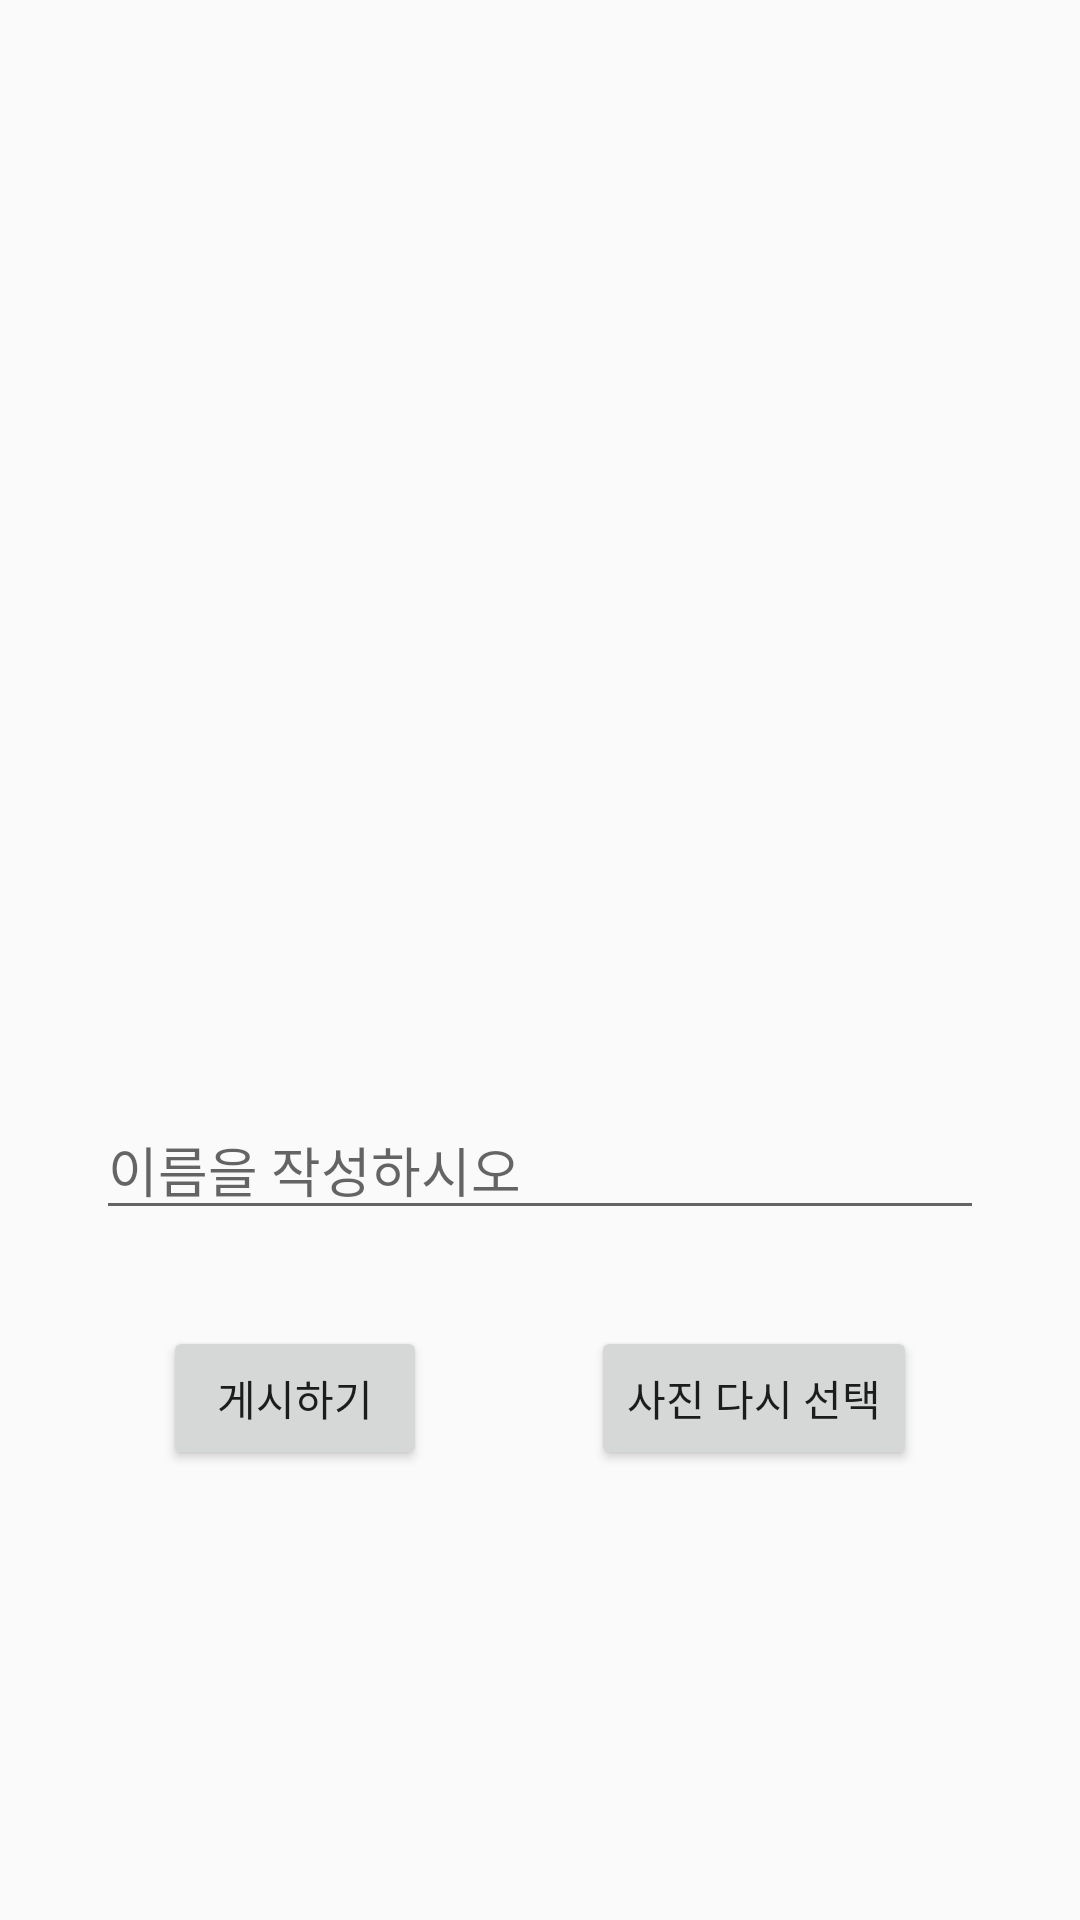

Write the Android layout XML for this screen, with the resource values it uses.
<!-- AndroidManifest.xml: application theme AppTheme -->
<!-- res/layout/activity_up_load.xml -->
<?xml version="1.0" encoding="utf-8"?>
<androidx.constraintlayout.widget.ConstraintLayout xmlns:android="http://schemas.android.com/apk/res/android"
    xmlns:app="http://schemas.android.com/apk/res-auto"
    xmlns:tools="http://schemas.android.com/tools"
    android:layout_width="match_parent"
    android:layout_height="match_parent"
    tools:context=".file.UpLoad">

    <ImageView
        android:id="@+id/selectImage"
        android:layout_width="0dp"
        android:layout_height="0dp"
        android:layout_marginBottom="50dp"
        android:layout_marginLeft="50dp"
        android:layout_marginRight="50dp"
        android:layout_marginTop="50dp"
        app:layout_constraintBottom_toTopOf="@+id/imageName"
        app:layout_constraintEnd_toEndOf="parent"
        app:layout_constraintStart_toStartOf="parent"
        app:layout_constraintTop_toTopOf="parent"
        tools:ignore="ContentDescription,MissingConstraints" />

    <Button
        android:id="@+id/fileUpBtn"
        android:layout_width="wrap_content"
        android:layout_height="wrap_content"
        android:layout_marginBottom="150dp"
        android:text="@string/upbtn"
        app:layout_constraintBottom_toBottomOf="parent"
        app:layout_constraintEnd_toStartOf="@+id/reChoiceBtn"
        app:layout_constraintStart_toStartOf="parent"
        tools:ignore="MissingConstraints" />

    <EditText
        android:id="@+id/imageName"
        android:layout_width="match_parent"
        android:layout_height="wrap_content"
        android:layout_marginStart="32dp"
        android:layout_marginLeft="32dp"
        android:layout_marginEnd="32dp"
        android:layout_marginRight="32dp"
        android:layout_marginBottom="32dp"
        android:ems="10"
        android:hint="@string/named"
        android:inputType="textPersonName"
        app:layout_constraintBottom_toTopOf="@+id/fileUpBtn"
        app:layout_constraintEnd_toEndOf="parent"
        app:layout_constraintStart_toStartOf="parent"
        tools:ignore="Autofill,LabelFor,MissingConstraints" />

    <Button
        android:id="@+id/reChoiceBtn"
        android:layout_width="wrap_content"
        android:layout_height="wrap_content"
        android:layout_marginBottom="150dp"
        android:text="@string/rechoice"
        app:layout_constraintBottom_toBottomOf="parent"
        app:layout_constraintEnd_toEndOf="parent"
        app:layout_constraintStart_toEndOf="@+id/fileUpBtn" />
</androidx.constraintlayout.widget.ConstraintLayout>
<!-- resources referenced by this layout -->
<resources>
  <string name="named">이름을 작성하시오</string>
  <string name="rechoice">사진 다시 선택</string>
  <string name="upbtn">게시하기</string>
  <style name="AppTheme" parent="Theme.AppCompat.Light.DarkActionBar">
          
          <item name="colorPrimary">@color/water</item>
          <item name="colorPrimaryDark">@color/water</item>
          <item name="colorAccent">@color/colorAccent</item>
      </style>
  <color name="water">#2F73D4</color>
  <color name="colorAccent">#D81B60</color>
</resources>
